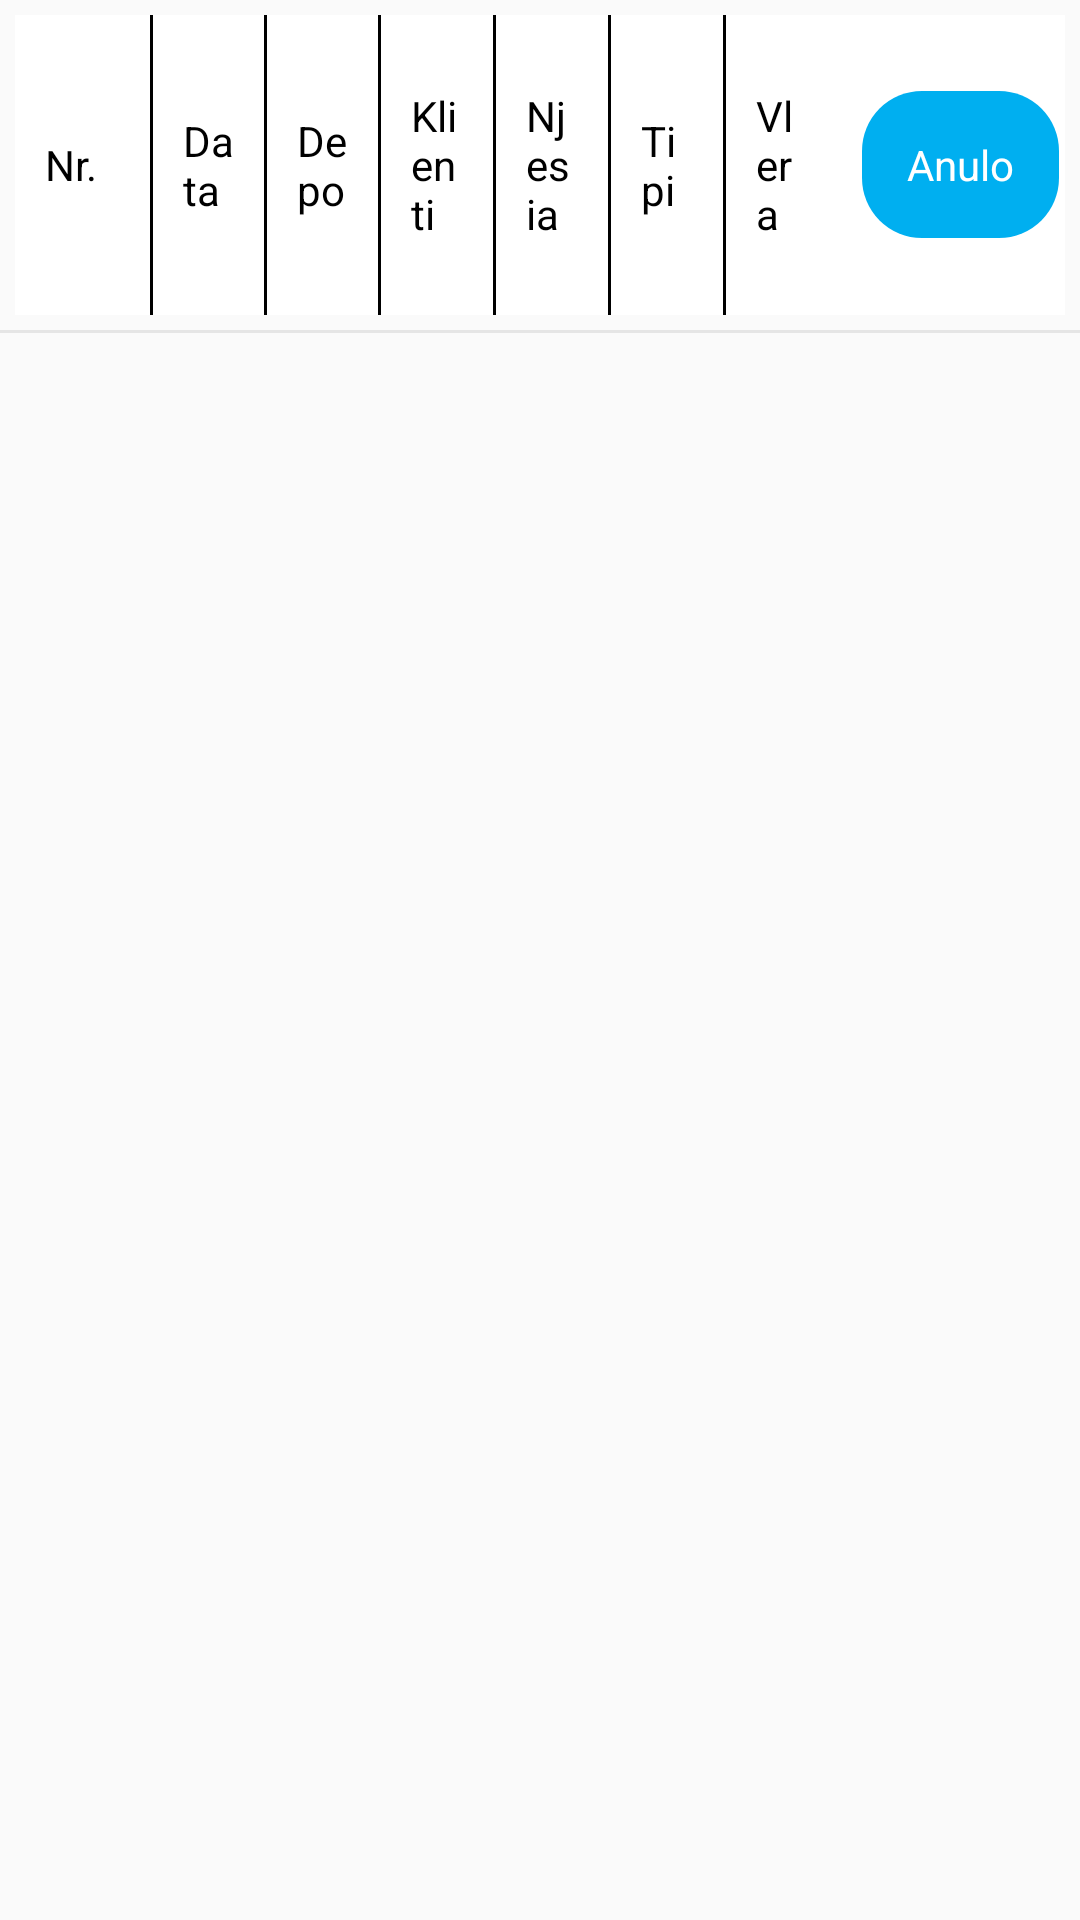

This screen was rendered from an Android layout file. Write that file and the resources it references.
<!-- AndroidManifest.xml: application theme AppTheme -->
<!-- res/layout/order_list_item.xml -->
<?xml version="1.0" encoding="utf-8"?>
<layout xmlns:android="http://schemas.android.com/apk/res/android">


    <LinearLayout
        android:layout_width="match_parent"
        android:layout_height="wrap_content"
        android:orientation="vertical">

        <LinearLayout
            android:id="@+id/order_layoutAdapter"
            android:layout_width="match_parent"
            android:layout_height="100dp"
            android:layout_margin="5dp"
            android:background="#fff">


            <TextView
                android:id="@+id/order_nr"
                android:layout_width="25dp"
                android:layout_height="wrap_content"
                android:layout_gravity="center"
                android:layout_marginLeft="10dp"
                android:layout_marginRight="10dp"
                android:text="Nr."
                android:textColor="#000" />


            <ImageView
                android:layout_width="1dp"
                android:layout_height="match_parent"
                android:background="#000" />

            <TextView
                android:id="@+id/data"
                android:layout_width="0dp"
                android:layout_height="wrap_content"
                android:layout_gravity="center"
                android:layout_marginLeft="10dp"
                android:layout_marginRight="10dp"
                android:layout_weight="1"


                android:text="Data"
                android:textColor="#000" />

            <ImageView
                android:layout_width="1dp"
                android:layout_height="match_parent"
                android:background="#000" />

            <TextView
                android:id="@+id/ware_house"
                android:layout_width="0dp"
                android:layout_height="wrap_content"
                android:layout_gravity="center"
                android:layout_marginLeft="10dp"
                android:layout_marginRight="10dp"
                android:layout_weight="1"


                android:text="Depo"
                android:textColor="#000" />

            <ImageView
                android:layout_width="1dp"
                android:layout_height="match_parent"
                android:background="#000" />

            <TextView
                android:id="@+id/client"
                android:layout_width="0dp"
                android:layout_height="wrap_content"
                android:layout_gravity="center"
                android:layout_marginLeft="10dp"
                android:layout_marginRight="10dp"
                android:layout_weight="1"


                android:text="Klienti"
                android:textColor="#000" />

            <ImageView
                android:layout_width="1dp"
                android:layout_height="match_parent"
                android:background="#000" />

            <TextView
                android:id="@+id/njesia"
                android:layout_width="0dp"
                android:layout_height="wrap_content"
                android:layout_gravity="center"
                android:layout_marginLeft="10dp"
                android:layout_marginRight="10dp"
                android:layout_weight="1"


                android:text="Njesia"
                android:textColor="#000" />

            <ImageView
                android:layout_width="1dp"
                android:layout_height="match_parent"
                android:background="#000" />

            <TextView
                android:id="@+id/tipi"
                android:layout_width="0dp"
                android:layout_height="wrap_content"
                android:layout_gravity="center"
                android:layout_marginLeft="10dp"
                android:layout_marginRight="10dp"
                android:layout_weight="1"


                android:text="Tipi"
                android:textColor="#000" />

            <ImageView
                android:layout_width="1dp"
                android:layout_height="match_parent"
                android:background="#000" />

            <TextView
                android:id="@+id/vlera"
                android:layout_width="0dp"
                android:layout_height="wrap_content"
                android:layout_gravity="center"
                android:layout_marginLeft="10dp"
                android:layout_marginRight="10dp"
                android:layout_weight="1"


                android:text="Vlera"
                android:textColor="#000" />

            <TextView
                android:id="@+id/anulo_button"
                android:layout_width="wrap_content"
                android:layout_height="wrap_content"
                android:layout_gravity="center"
                android:layout_marginLeft="8dp"
                android:layout_marginRight="2dp"


                android:background="@drawable/button_rounder_corner_2"
                android:padding="15dp"
                android:text="Anulo"
                android:textColor="@android:color/white" />


        </LinearLayout>

        <View
            android:layout_width="match_parent"
            android:layout_height="1dp"
            android:background="#E5E5E5"
            android:layout_gravity="bottom"
            />

    </LinearLayout>

</layout>
<!-- resources referenced by this layout -->
<resources>
  <!-- drawable button_rounder_corner_2 (drawable) -->
  <?xml version="1.0" encoding="utf-8"?>
  <selector xmlns:android="http://schemas.android.com/apk/res/android">
      <item>
          <shape android:shape="rectangle">
              <solid android:color="#00AFF0"/>
              <stroke android:color="#00AFF0" android:width="0dp" />
              
              <corners android:radius="20dp" />
          </shape>
      </item>
  </selector>
  <style name="AppTheme" parent="Theme.AppCompat.Light.NoActionBar">
          
          <item name="colorPrimary">@color/colorPrimary</item>
          <item name="colorPrimaryDark">@color/colorPrimaryDark</item>
          <item name="colorAccent">@color/colorPrimary</item>
      </style>
  <color name="colorPrimary">#3F51B5</color>
  <color name="colorPrimaryDark">#303F9F</color>
</resources>
